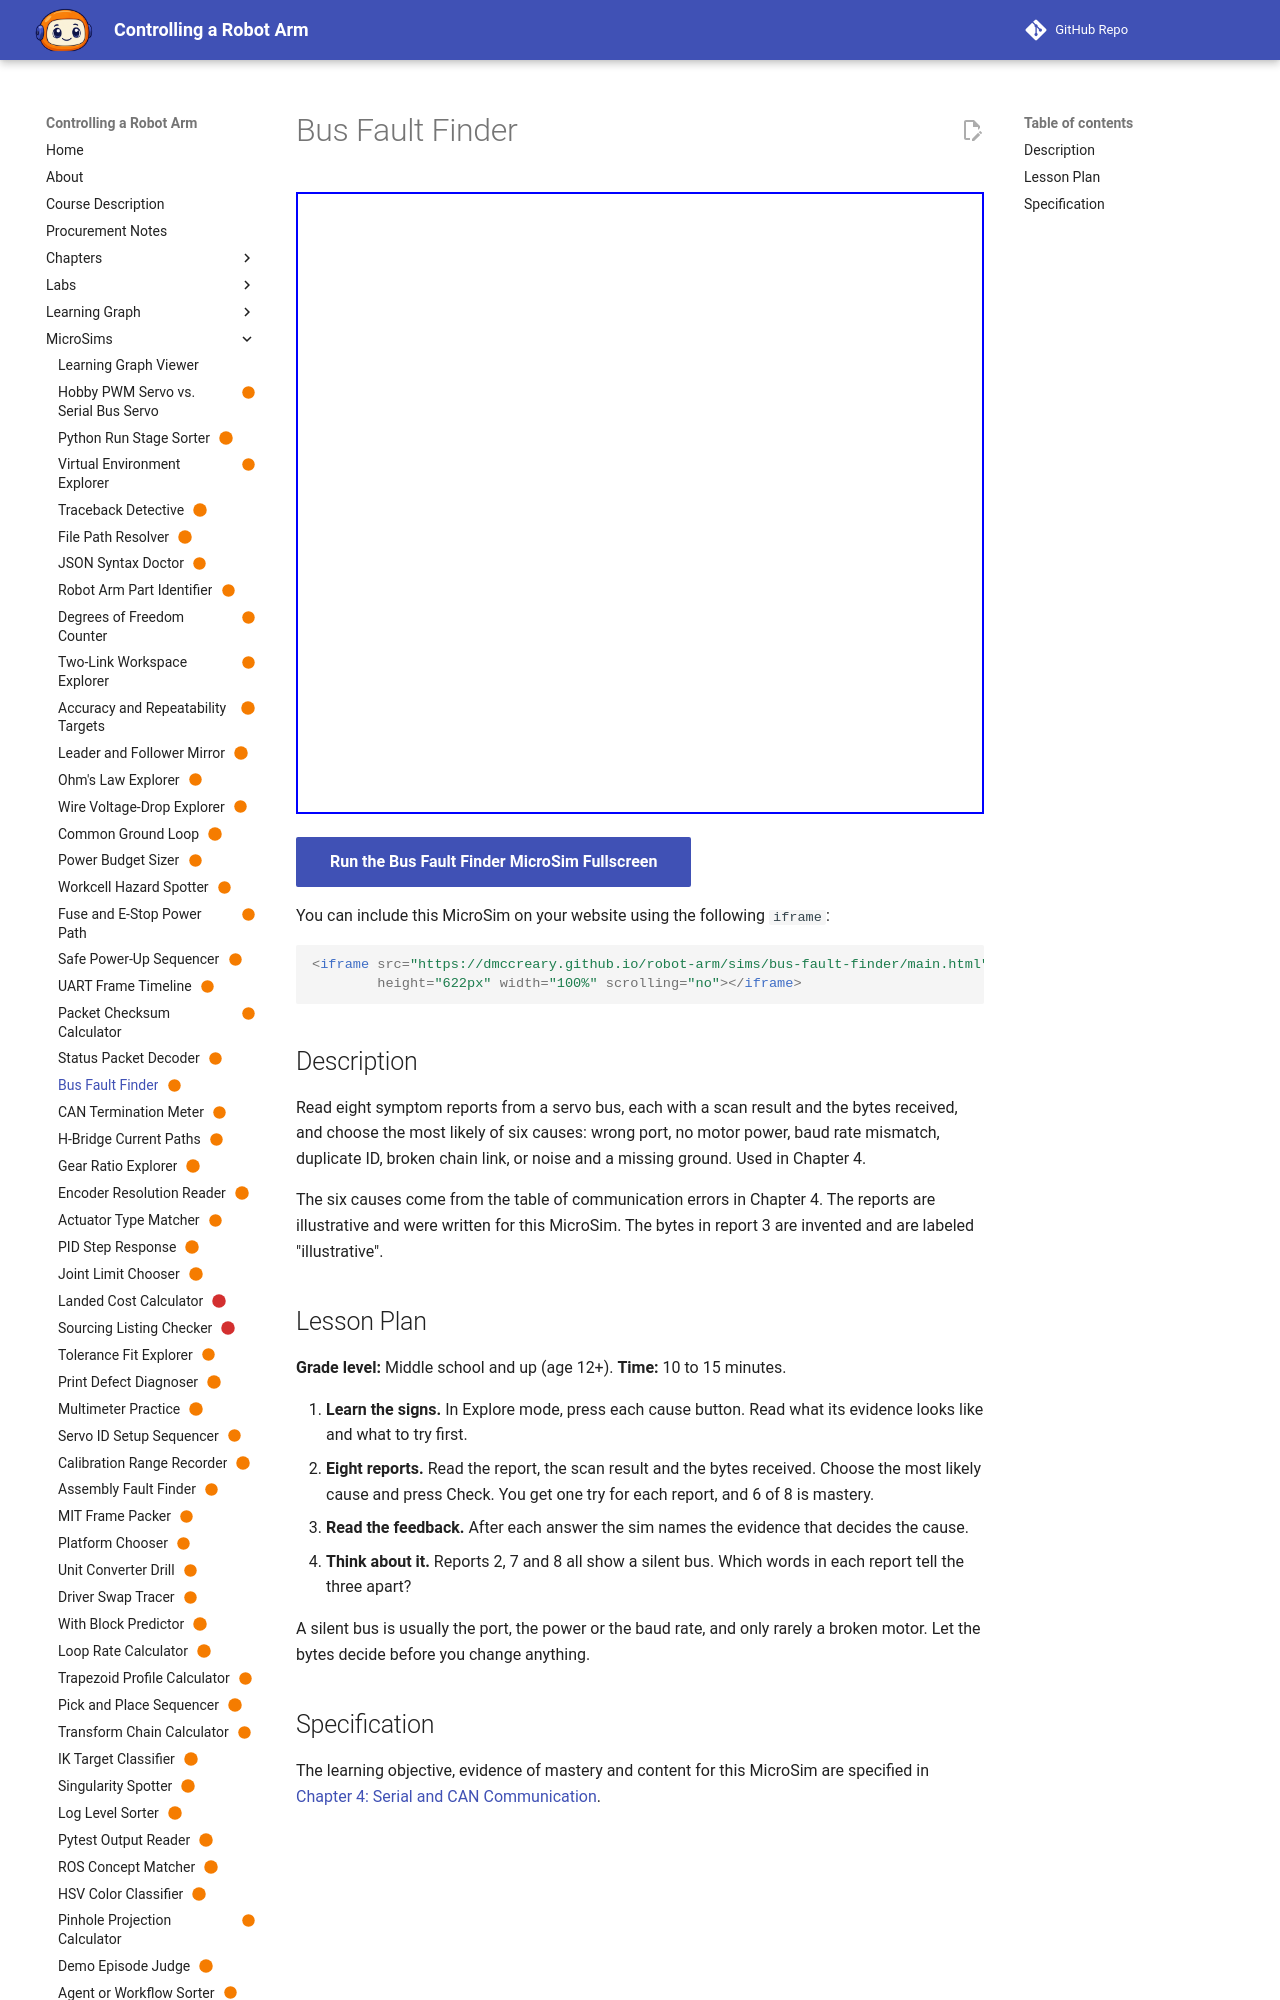

repository: dmccreary/robot-arm · page: sims/bus-fault-finder/index.html · generator: mkdocs

---
title: "Bus Fault Finder"
description: "The learner will differentiate six causes of serial bus failure by choosing the most likely cause for each of eight symptom reports, with at least 6 of 8 correct on the first attempt."
status: scaffold
library: p5.js
bloom_level: Analyze
---

# Bus Fault Finder



<iframe src="main.html" width="100%" height="600"></iframe>

[Run MicroSim in Fullscreen](main.html){ .md-button .md-button--primary }
